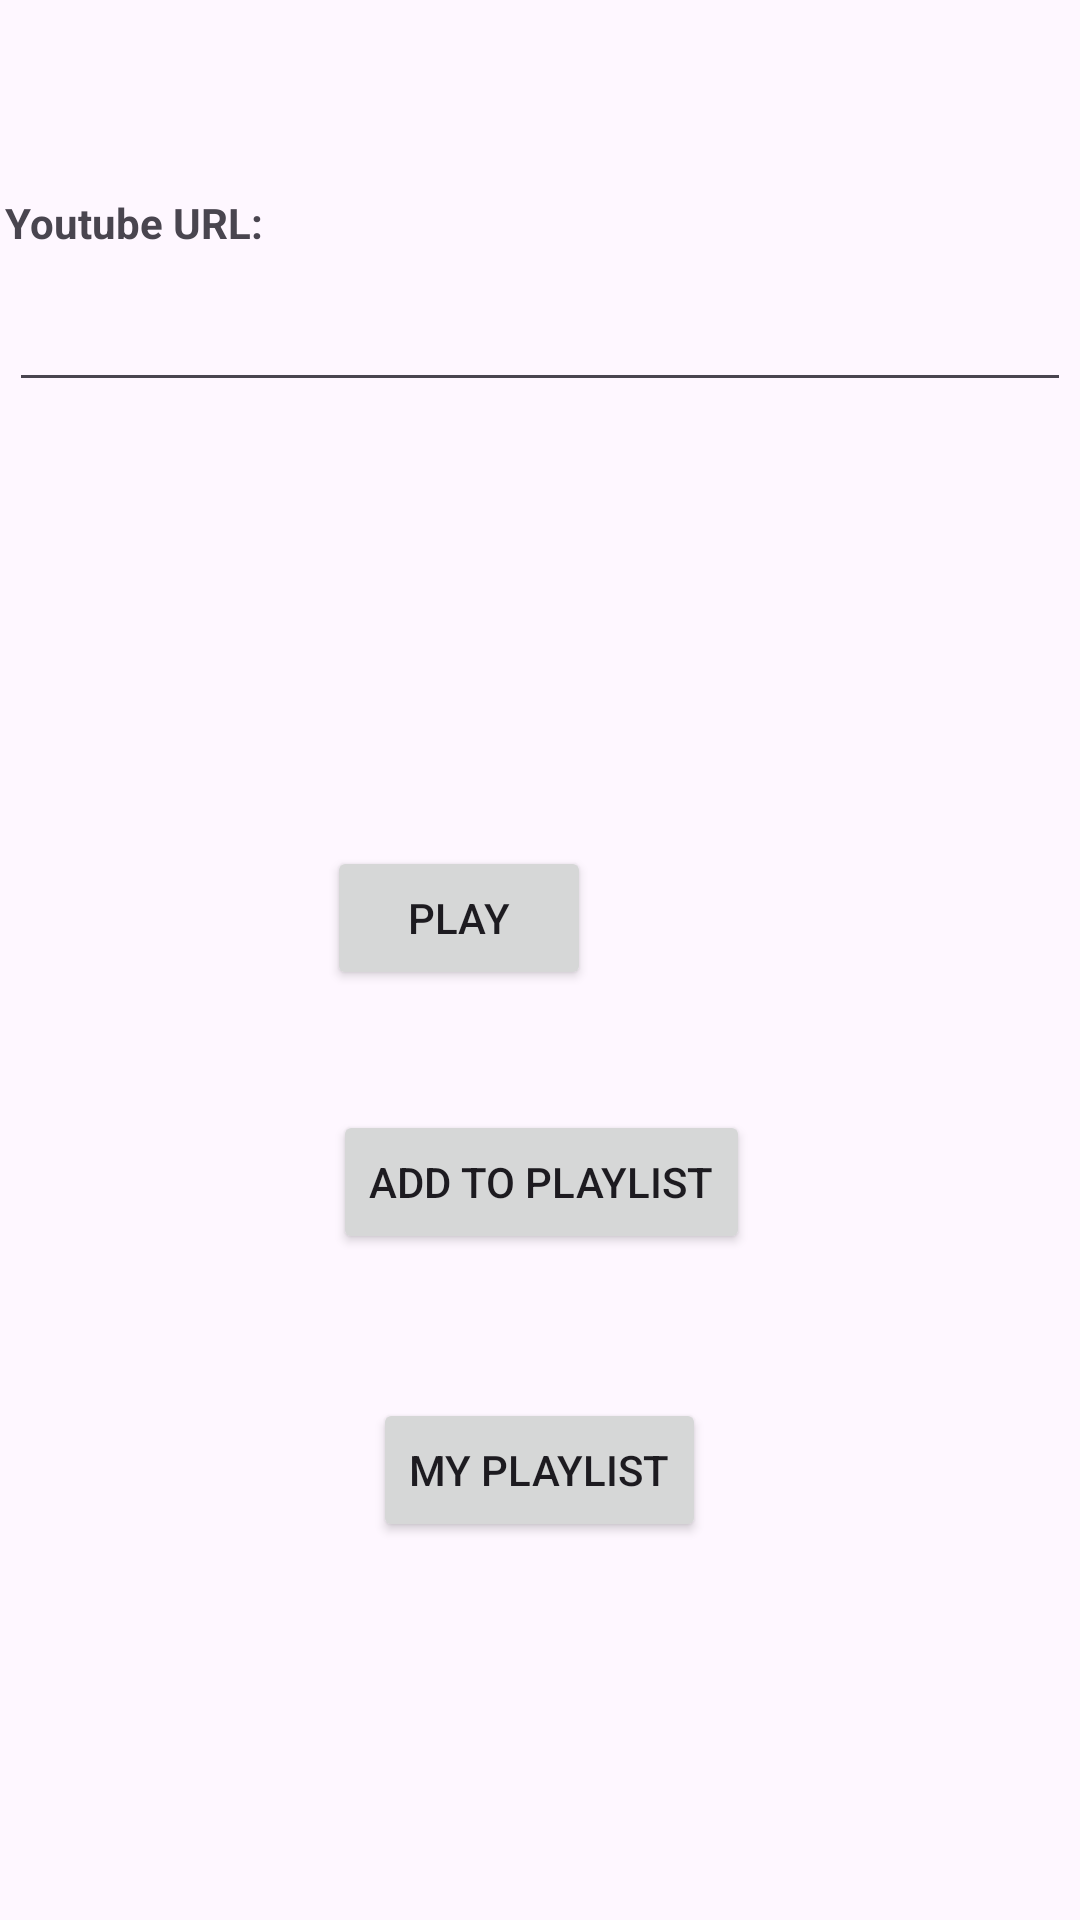

Write the Android layout XML for this screen, with the resource values it uses.
<!-- AndroidManifest.xml: application theme Theme.YouTubeCTask -->
<!-- res/layout/activity_home.xml -->
<?xml version="1.0" encoding="utf-8"?>
<androidx.constraintlayout.widget.ConstraintLayout xmlns:android="http://schemas.android.com/apk/res/android"
    xmlns:app="http://schemas.android.com/apk/res-auto"
    xmlns:tools="http://schemas.android.com/tools"
    android:layout_width="match_parent"
    android:layout_height="match_parent"
    tools:context=".HomeActivity">

    <EditText
        android:id="@+id/youtubeURL"
        android:layout_width="354dp"
        android:layout_height="46dp"
        android:layout_marginTop="88dp"
        android:ems="10"
        android:inputType="text"
        app:layout_constraintEnd_toEndOf="parent"
        app:layout_constraintHorizontal_bias="0.491"
        app:layout_constraintStart_toStartOf="parent"
        app:layout_constraintTop_toTopOf="parent" />

    <TextView
        android:id="@+id/textView3"
        android:layout_width="wrap_content"
        android:layout_height="wrap_content"
        android:layout_marginStart="28dp"
        android:layout_marginTop="64dp"
        android:layout_marginEnd="299dp"
        android:layout_marginBottom="4dp"
        android:text="Youtube URL:"
        android:textStyle="bold"
        app:layout_constraintBottom_toTopOf="@+id/youtubeURL"
        app:layout_constraintEnd_toEndOf="parent"
        app:layout_constraintStart_toStartOf="parent"
        app:layout_constraintTop_toTopOf="parent" />

    <Button
        android:id="@+id/play"
        android:layout_width="wrap_content"
        android:layout_height="wrap_content"
        android:layout_marginStart="160dp"
        android:layout_marginTop="148dp"
        android:layout_marginEnd="163dp"
        android:text="Play"
        app:layout_constraintEnd_toEndOf="parent"
        app:layout_constraintHorizontal_bias="1.0"
        app:layout_constraintStart_toStartOf="parent"
        app:layout_constraintTop_toBottomOf="@+id/youtubeURL" />

    <Button
        android:id="@+id/ATP"
        android:layout_width="wrap_content"
        android:layout_height="wrap_content"
        android:layout_marginStart="160dp"
        android:layout_marginTop="236dp"
        android:layout_marginEnd="163dp"
        android:text="Add to PlayList"
        app:layout_constraintEnd_toEndOf="parent"
        app:layout_constraintHorizontal_bias="0.482"
        app:layout_constraintStart_toStartOf="parent"
        app:layout_constraintTop_toBottomOf="@+id/youtubeURL" />

    <Button
        android:id="@+id/MPlay"
        android:layout_width="wrap_content"
        android:layout_height="wrap_content"
        android:layout_marginStart="160dp"
        android:layout_marginTop="332dp"
        android:layout_marginEnd="163dp"
        android:text="My PlayList"
        app:layout_constraintEnd_toEndOf="parent"
        app:layout_constraintHorizontal_bias="0.482"
        app:layout_constraintStart_toStartOf="parent"
        app:layout_constraintTop_toBottomOf="@+id/youtubeURL" />
</androidx.constraintlayout.widget.ConstraintLayout>
<!-- resources referenced by this layout -->
<resources>
  <style name="Theme.YouTubeCTask" parent="Base.Theme.YouTubeCTask" />
  <style name="Base.Theme.YouTubeCTask" parent="Theme.Material3.DayNight.NoActionBar">
          
          
      </style>
</resources>
